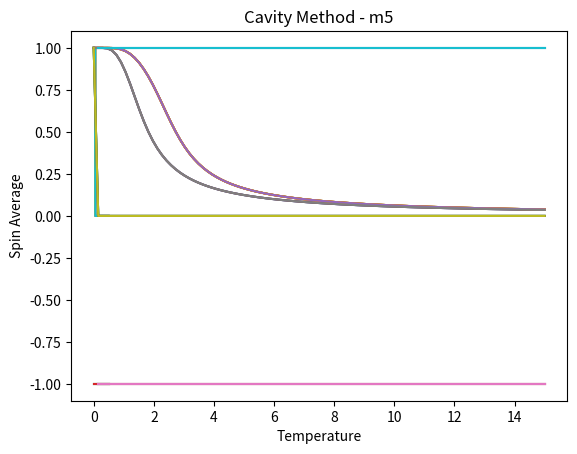

This chart was generated by the following Python code:
from scipy.optimize import fsolve
import math
import matplotlib.pyplot as plt
import numpy as np
import random

# Constants
J = 1
h = 0.5
n_spin = 5
spin_value = [-1, 1]

# Spins
def create_spins(n_spin):
	S = [None] * n_spin
	for i in range (0, n_spin):
		S[i] = random.choice(spin_value)
	return S

def tanh_taylor(x):
	return x - (1 / 3 * x**3 )+ (2 / 15 * x**5) # + ...

# (a) NAIVE MEAN FIELD APPROXIMATION
# Basic idea of mean-field theory is to set the fluctuations into zero.
def spin_avg_i_mfa(i, spins, T):
	z = 0
	neighbours = 0
	if i > 0:
		z += 1
	if i < len(spins) - 1:
		z += 1

	b = 1/T
	func = lambda m : np.tanh((b * z * J * m) + (b * h)) - m
	m_initial_guess = 1
	res = fsolve(func, m_initial_guess)
	return res

# (b) CAVITY METHOD
def spin_avg_i_cavity(i, spins, T):
	z = 0
	neighbours = 0
	if i > 0:
		z += 1
	if i < len(spins) - 1:
		z += 1
	# replace z into 1.00000000001 if z = 1 to avoid division by zero
	if z == 1:
		z = 1.00000000001

	b = 1/T

	func = lambda tetha : (z-1) / b * np.arctanh(np.tanh(b * J) * np.tanh(b * tetha))
	tetha_initial_guess = 1
	tetha = fsolve(func, tetha_initial_guess)

	func = lambda m : np.tanh(z / (z-1) * b * tetha) - m
	m_initial_guess = 1
	res = fsolve(func, m_initial_guess)

	return res

# (c) EXACT SOLUTION
# Hamiltonian
def hamiltonian_i(i, value, spins):
	a = 0
	if i > 0:
		a += spins[i-1]
	if i < len(spins) - 1:
		a += spins[i+1]

	H = (-J * value * a) - (h * value)
	return H

def partition_function_i(i, spins, T):
	b = 1/T
	Z = math.exp(b * hamiltonian_i(i, spins[i], spins,)) + math.exp(b * hamiltonian_i(i, -spins[i], spins))
	return Z

def boltzmann_distribution(i, value, spins, T):
	b = 1/T
	d = math.exp(b * hamiltonian_i(i, value, spins)) / partition_function_i(i, spins, T)
	return d

def spin_avg_i(i, spins, T):
	m = spins[i] * boltzmann_distribution(i, spins[i], spins, T) + spins[i] * boltzmann_distribution(i, -spins[i], spins, T)
	return m

def plot_naive_mfa():
	spins = create_spins(n_spin)

	for i, s in enumerate(spins):
		print("m -", i)
		T = np.linspace(0, 15, 100)
		avg = []
		for t in T:
			avg.append(spin_avg_i_mfa(i, spins, t))
		plt.plot(T, avg)
		plt.title('Naive MFA - m' + str(i+1))
		plt.xlabel("Temperature")
		plt.ylabel("Spin Average")
		plt.grid()
		plt.show()

def plot_cavity_field():
	spins = create_spins(n_spin)

	for i, s in enumerate(spins):
		print("m -", i)
		T = np.linspace(0, 0.5, 100)
		avg = []
		for t in T:
			avg.append(spin_avg_i_cavity(i, spins, t))
		plt.plot(T, avg)
		plt.title('Cavity Method - m' + str(i+1))
		plt.xlabel("Temperature")
		plt.ylabel("Spin Average")
		plt.grid()
		plt.show()

def plot_exact_computation():
	spins = create_spins(n_spin)

	for i, s in enumerate(spins):
		print("m -", i)
		T = np.linspace(0, 0.5, 100)
		avg = []
		for t in T:
			avg.append(spin_avg_i(i, spins, t))
		plt.plot(T, avg)
		plt.title('Cavity Method - m' + str(i+1))
		plt.xlabel("Temperature")
		plt.ylabel("Spin Average")
		plt.grid()
		plt.show()

def plot_comparison():
	spins = create_spins(n_spin)

	for i, s in enumerate(spins):
		print("m -", i)
		T = np.linspace(0, 15, 100)
		avg_mfa = []
		avg_cavity = []
		avg_exact = []
		for t in T:
			avg_mfa.append(spin_avg_i_mfa(i, spins, t))
			avg_cavity.append(spin_avg_i_cavity(i, spins, t))
			avg_exact.append(spin_avg_i(i, spins, t))
		plt.plot(T, avg_mfa)
		plt.plot(T, avg_cavity)
		plt.plot(T, avg_exact)
		plt.title('Cavity Method - m' + str(i+1))
		plt.xlabel("Temperature")
		plt.ylabel("Spin Average")
		plt.grid()
		plt.show()

def main():
	plot_naive_mfa()
	plot_cavity_field()
	plot_exact_computation()
	plot_comparison()



if __name__ == "__main__":
	main()